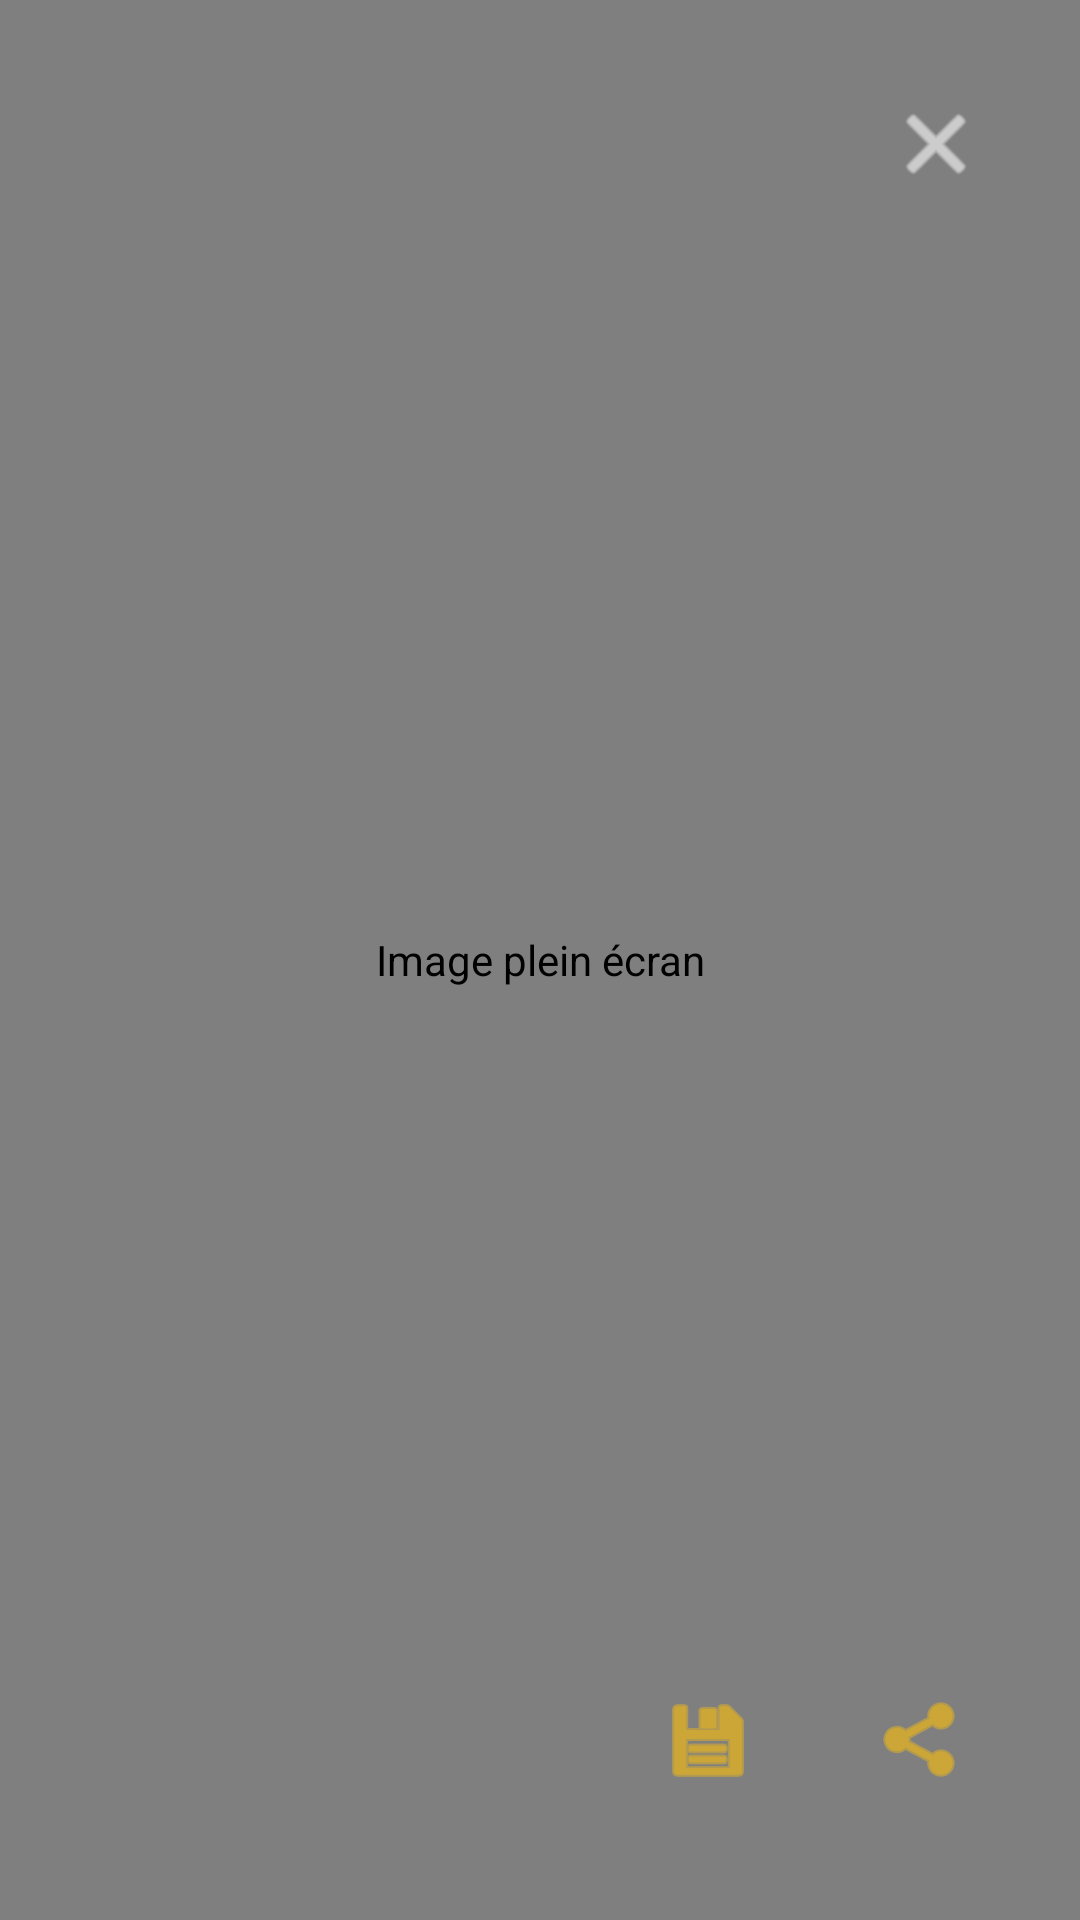

Here is an Android app screen rendered from its layout file. Give the layout XML and the strings, colors and styles it references.
<!-- AndroidManifest.xml: application theme Theme.SmartDocs -->
<!-- res/layout/activity_fullscreen_image.xml -->
<?xml version="1.0" encoding="utf-8"?>
<FrameLayout xmlns:android="http://schemas.android.com/apk/res/android"
    android:layout_width="match_parent"
    android:layout_height="match_parent"
    android:background="#000">

    <com.github.chrisbanes.photoview.PhotoView
        android:id="@+id/fullscreenImageView"
        android:layout_width="match_parent"
        android:layout_height="match_parent"
        android:scaleType="fitCenter"
        android:contentDescription="Image plein écran"/>

    <ImageButton
        android:id="@+id/btnClose"
        android:layout_width="48dp"
        android:layout_height="48dp"
        android:layout_gravity="end|top"
        android:layout_marginTop="24dp"
        android:layout_marginEnd="24dp"
        android:background="@android:color/transparent"
        android:src="@android:drawable/ic_menu_close_clear_cancel"
        android:contentDescription="Fermer"
        android:tint="@android:color/white"/>

    
    <LinearLayout
        android:layout_width="wrap_content"
        android:layout_height="wrap_content"
        android:orientation="horizontal"
        android:layout_gravity="end|bottom"
        android:layout_marginEnd="24dp"
        android:layout_marginBottom="32dp">
        <ImageButton
            android:id="@+id/btnDownload"
            android:layout_width="56dp"
            android:layout_height="56dp"
            android:background="@android:color/transparent"
            android:src="@android:drawable/ic_menu_save"
            android:contentDescription="Télécharger"
            android:tint="#FFC107"/>
        <ImageButton
            android:id="@+id/btnShare"
            android:layout_width="56dp"
            android:layout_height="56dp"
            android:background="@android:color/transparent"
            android:src="@android:drawable/ic_menu_share"
            android:contentDescription="Partager"
            android:tint="#FFC107"
            android:layout_marginStart="16dp"/>
    </LinearLayout>

</FrameLayout>
<!-- resources referenced by this layout -->
<resources>
  <style name="Theme.SmartDocs" parent="Base.Theme.SmartDocs" />
  <style name="Base.Theme.SmartDocs" parent="Theme.Material3.DayNight.NoActionBar">
          
          
      </style>
</resources>
